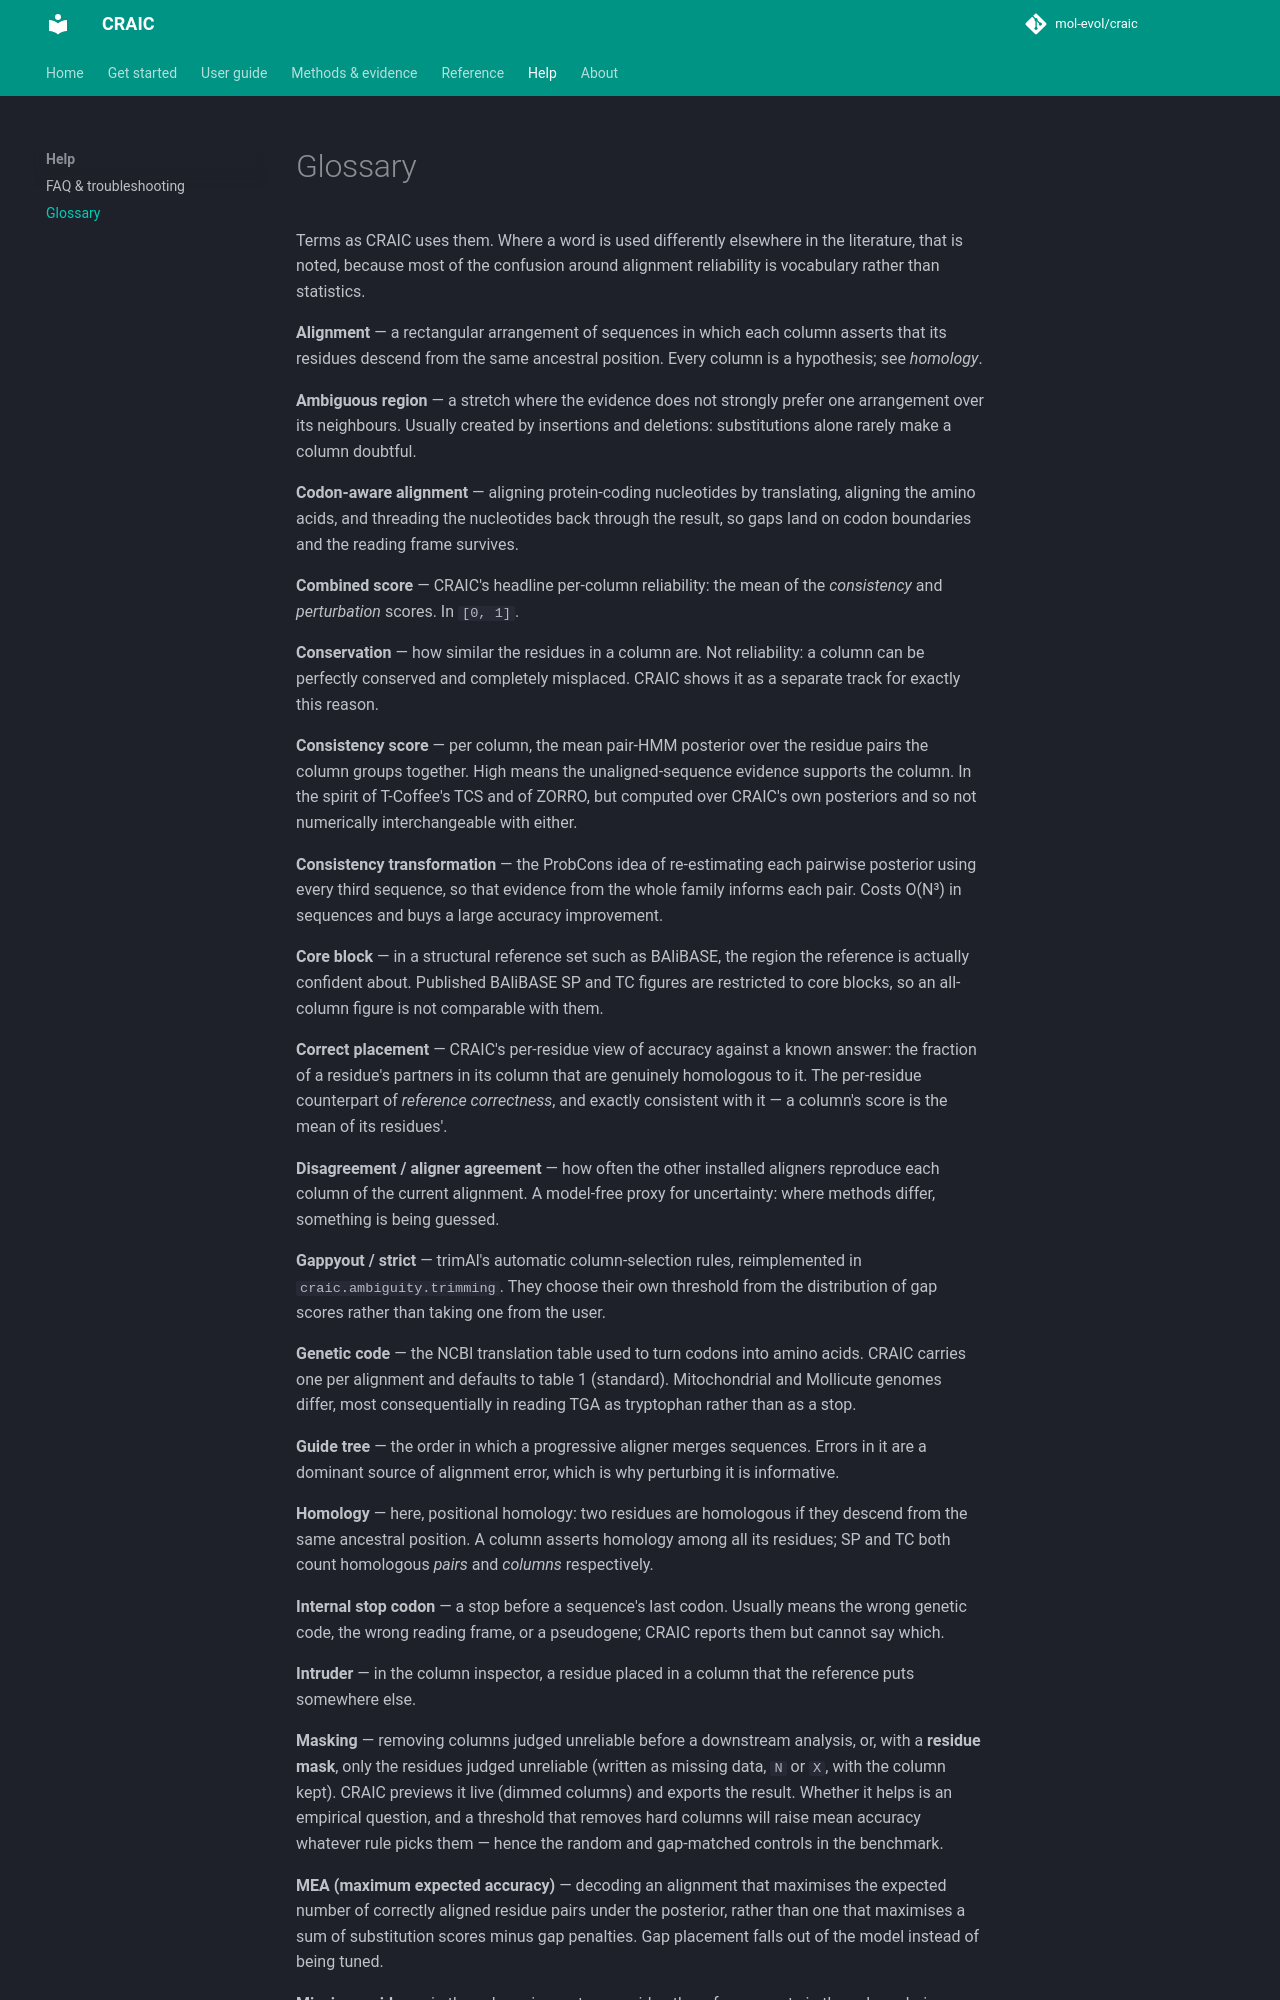

repository: mol-evol/CRAIC · page: glossary/index.html · generator: mkdocs

# Glossary

Terms as CRAIC uses them. Where a word is used differently elsewhere in the
literature, that is noted, because most of the confusion around alignment
reliability is vocabulary rather than statistics.

**Alignment** — a rectangular arrangement of sequences in which each column
asserts that its residues descend from the same ancestral position. Every column
is a hypothesis; see *homology*.

**Ambiguous region** — a stretch where the evidence does not strongly prefer one
arrangement over its neighbours. Usually created by insertions and deletions:
substitutions alone rarely make a column doubtful.

**Codon-aware alignment** — aligning protein-coding nucleotides by translating,
aligning the amino acids, and threading the nucleotides back through the result,
so gaps land on codon boundaries and the reading frame survives.

**Combined score** — CRAIC's headline per-column reliability: the mean of the
*consistency* and *perturbation* scores. In `[0, 1]`.

**Conservation** — how similar the residues in a column are. Not reliability: a
column can be perfectly conserved and completely misplaced. CRAIC shows it as a
separate track for exactly this reason.

**Consistency score** — per column, the mean pair-HMM posterior over the residue
pairs the column groups together. High means the unaligned-sequence evidence
supports the column. In the spirit of T-Coffee's TCS and of ZORRO, but computed
over CRAIC's own posteriors and so not numerically interchangeable with either.

**Consistency transformation** — the ProbCons idea of re-estimating each pairwise
posterior using every third sequence, so that evidence from the whole family
informs each pair. Costs O(N³) in sequences and buys a large accuracy
improvement.

**Core block** — in a structural reference set such as BAliBASE, the region the
reference is actually confident about. Published BAliBASE SP and TC figures are
restricted to core blocks, so an all-column figure is not comparable with them.

**Correct placement** — CRAIC's per-residue view of accuracy against a known
answer: the fraction of a residue's partners in its column that are genuinely
homologous to it. The per-residue counterpart of *reference correctness*, and
exactly consistent with it — a column's score is the mean of its residues'.

**Disagreement / aligner agreement** — how often the other installed aligners
reproduce each column of the current alignment. A model-free proxy for
uncertainty: where methods differ, something is being guessed.

**Gappyout / strict** — trimAl's automatic column-selection rules, reimplemented
in `craic.ambiguity.trimming`. They choose their own threshold from the
distribution of gap scores rather than taking one from the user.

**Genetic code** — the NCBI translation table used to turn codons into amino
acids. CRAIC carries one per alignment and defaults to table 1 (standard).
Mitochondrial and Mollicute genomes differ, most consequentially in reading TGA
as tryptophan rather than as a stop.

**Guide tree** — the order in which a progressive aligner merges sequences.
Errors in it are a dominant source of alignment error, which is why perturbing it
is informative.

**Homology** — here, positional homology: two residues are homologous if they
descend from the same ancestral position. A column asserts homology among all its
residues; SP and TC both count homologous *pairs* and *columns* respectively.

**Internal stop codon** — a stop before a sequence's last codon. Usually means
the wrong genetic code, the wrong reading frame, or a pseudogene; CRAIC reports
them but cannot say which.

**Intruder** — in the column inspector, a residue placed in a column that the
reference puts somewhere else.

**Masking** — removing columns judged unreliable before a downstream analysis,
or, with a **residue mask**, only the residues judged unreliable (written as
missing data, `N` or `X`, with the column kept).
CRAIC previews it live (dimmed columns) and exports the result. Whether it helps
is an empirical question, and a threshold that removes hard columns will raise
mean accuracy whatever rule picks them — hence the random and gap-matched
controls in the benchmark.

**MEA (maximum expected accuracy)** — decoding an alignment that maximises the
expected number of correctly aligned residue pairs under the posterior, rather
than one that maximises a sum of substitution scores minus gap penalties. Gap
placement falls out of the model instead of being tuned.
